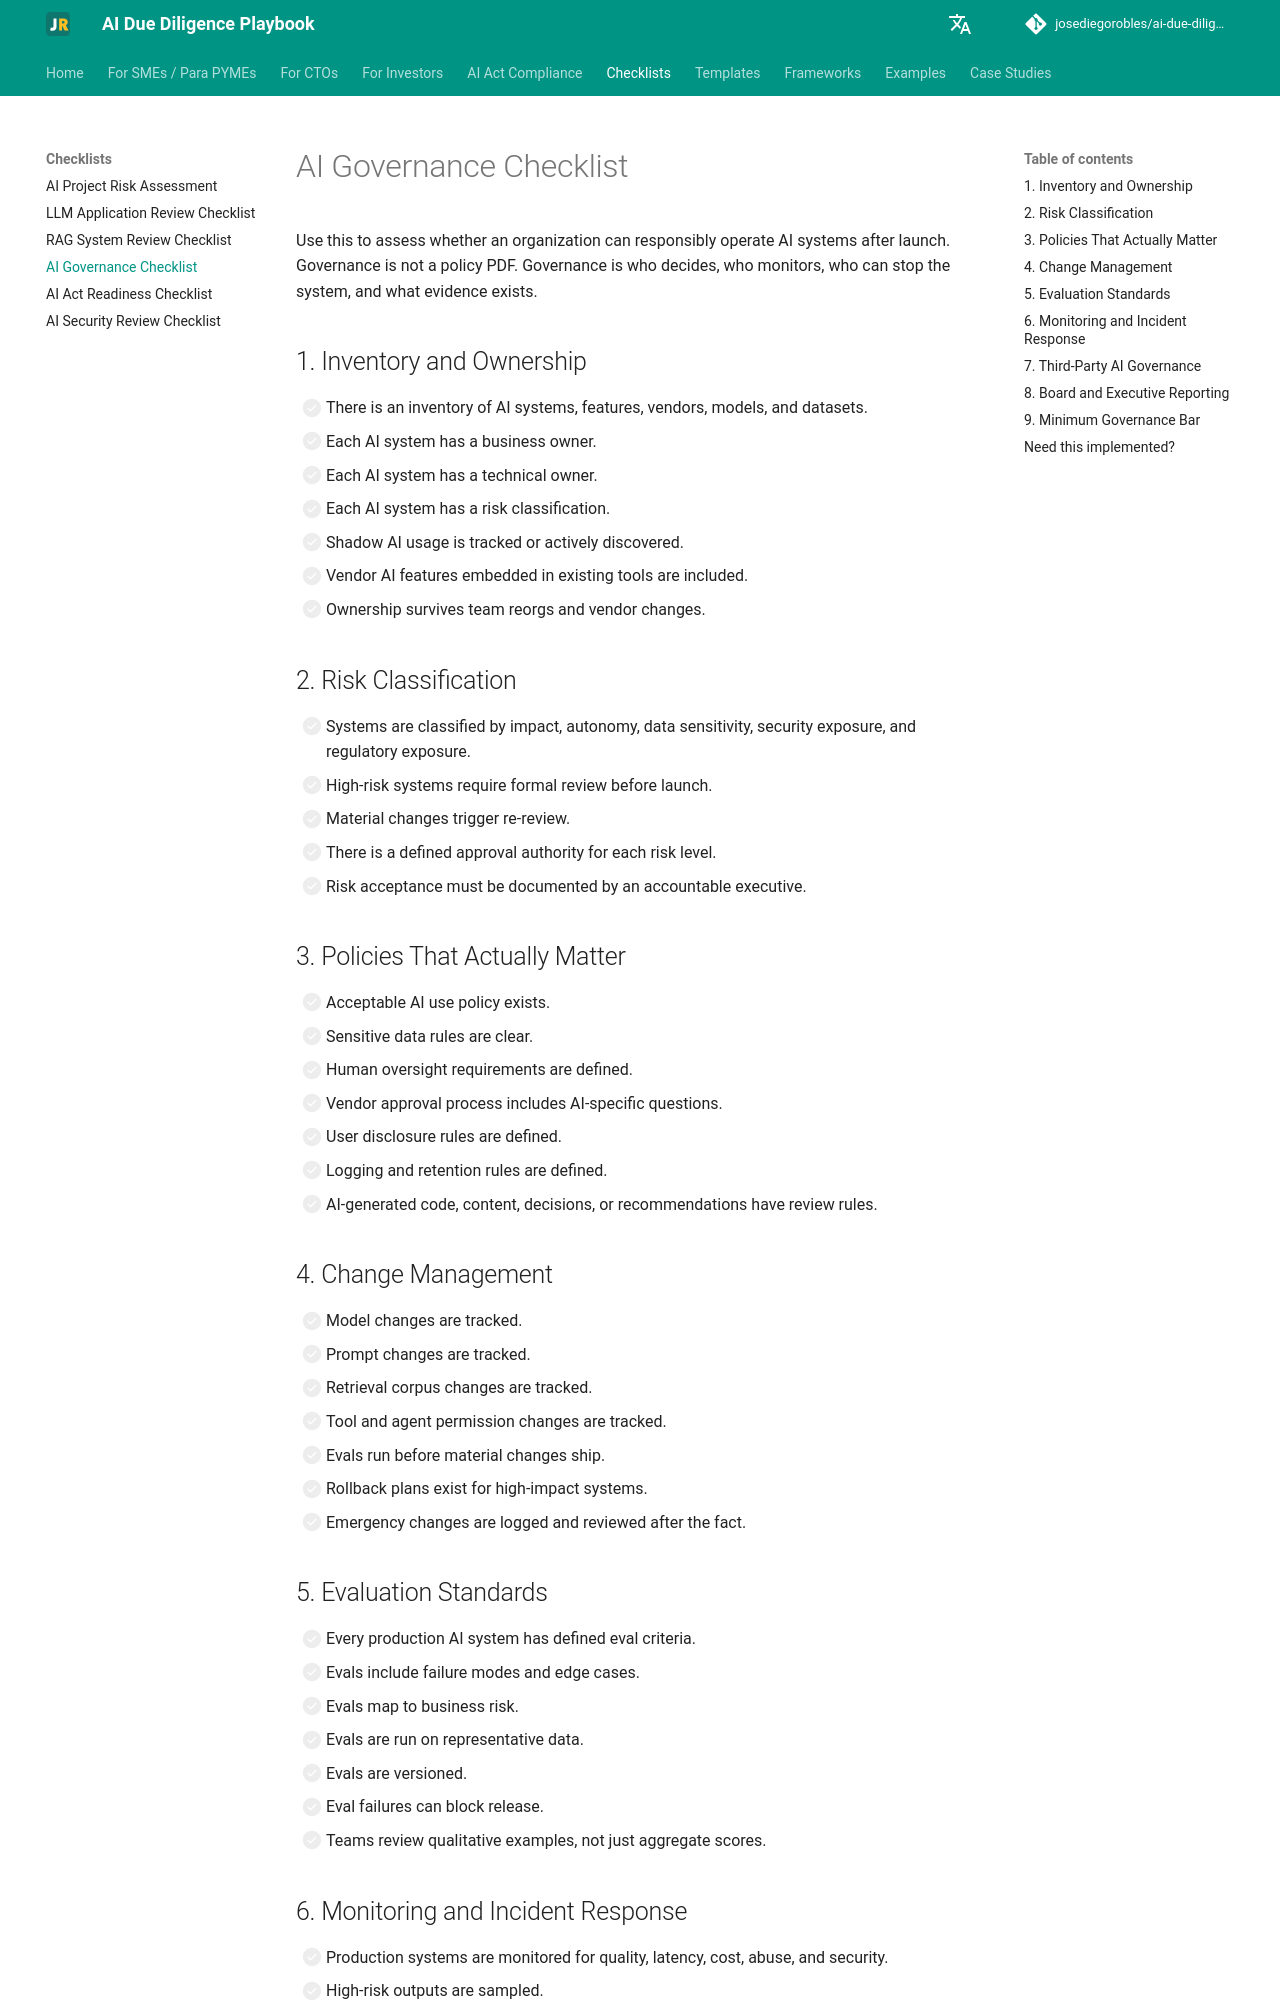

repository: josediegorobles/ai-due-diligence-playbook · page: checklists/ai-governance-checklist/index.html · generator: mkdocs

# AI Governance Checklist

Use this to assess whether an organization can responsibly operate AI systems after launch. Governance is not a policy PDF. Governance is who decides, who monitors, who can stop the system, and what evidence exists.

## 1. Inventory and Ownership

- [ ] There is an inventory of AI systems, features, vendors, models, and datasets.
- [ ] Each AI system has a business owner.
- [ ] Each AI system has a technical owner.
- [ ] Each AI system has a risk classification.
- [ ] Shadow AI usage is tracked or actively discovered.
- [ ] Vendor AI features embedded in existing tools are included.
- [ ] Ownership survives team reorgs and vendor changes.

## 2. Risk Classification

- [ ] Systems are classified by impact, autonomy, data sensitivity, security exposure, and regulatory exposure.
- [ ] High-risk systems require formal review before launch.
- [ ] Material changes trigger re-review.
- [ ] There is a defined approval authority for each risk level.
- [ ] Risk acceptance must be documented by an accountable executive.

## 3. Policies That Actually Matter

- [ ] Acceptable AI use policy exists.
- [ ] Sensitive data rules are clear.
- [ ] Human oversight requirements are defined.
- [ ] Vendor approval process includes AI-specific questions.
- [ ] User disclosure rules are defined.
- [ ] Logging and retention rules are defined.
- [ ] AI-generated code, content, decisions, or recommendations have review rules.

## 4. Change Management

- [ ] Model changes are tracked.
- [ ] Prompt changes are tracked.
- [ ] Retrieval corpus changes are tracked.
- [ ] Tool and agent permission changes are tracked.
- [ ] Evals run before material changes ship.
- [ ] Rollback plans exist for high-impact systems.
- [ ] Emergency changes are logged and reviewed after the fact.
